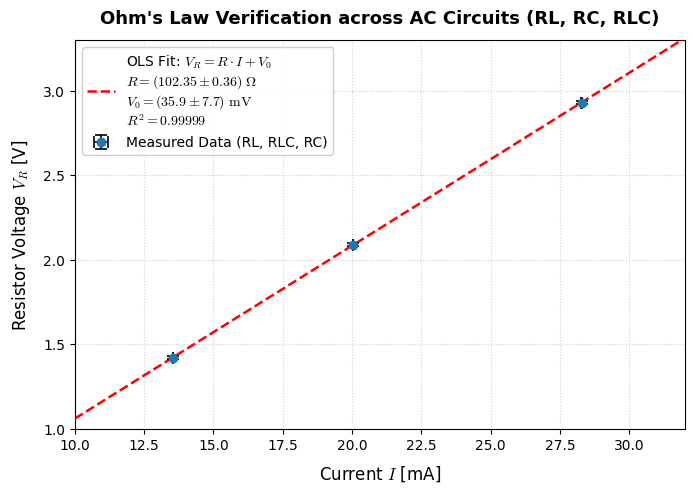
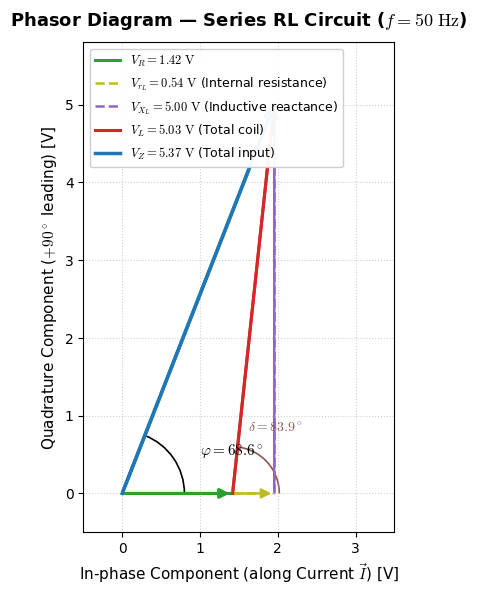
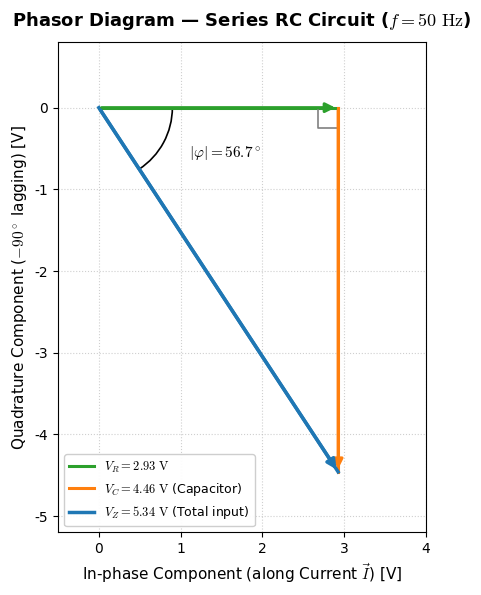
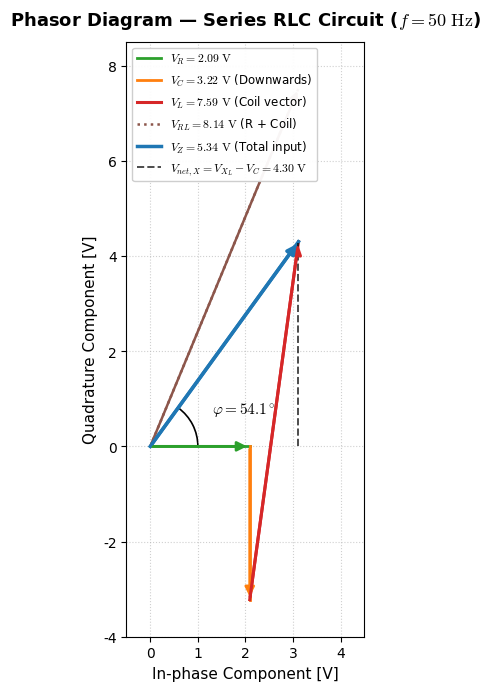
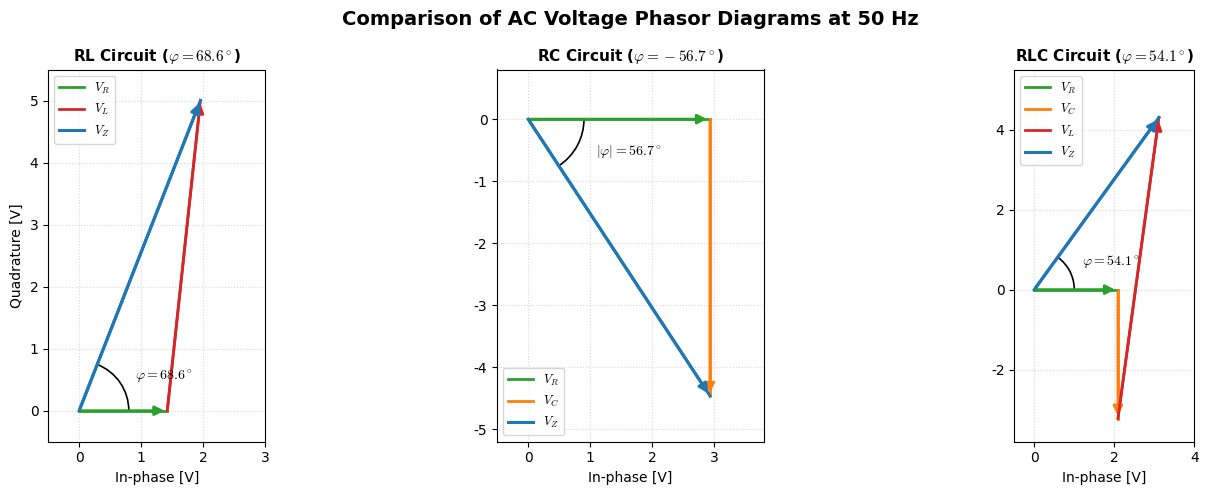
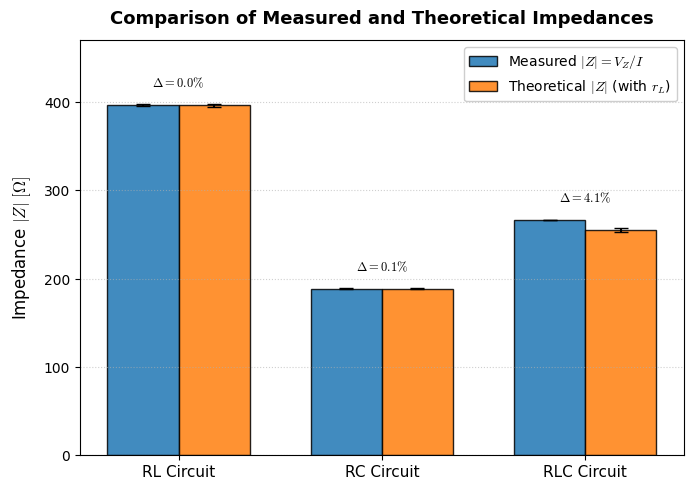
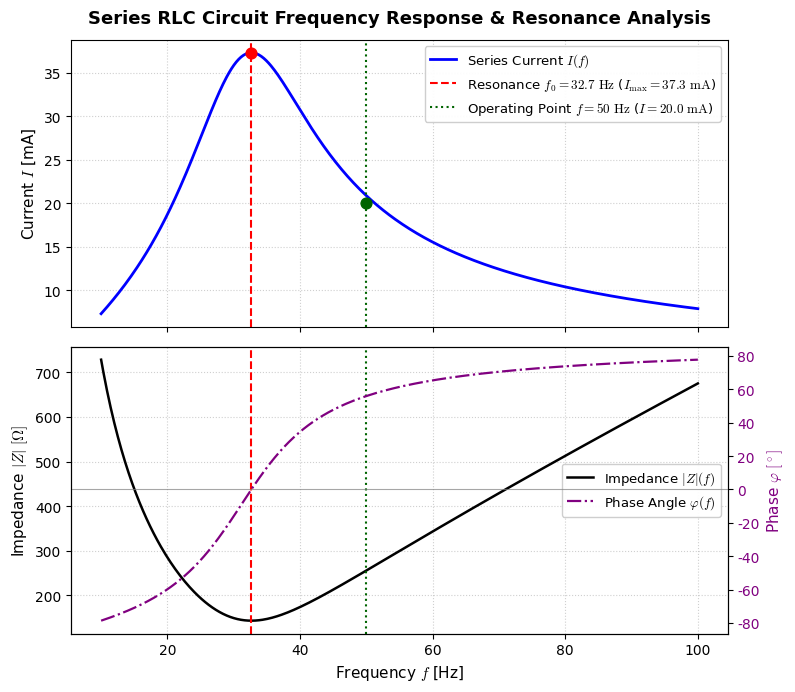

The matplotlib source for these figures, in order:
"""
Experiment 6: Alternating Current (AC) Circuits — RL, RC, and RLC Analysis
Lab-Phy-II, Department of Physics, Sharif University of Technology

Analyses:
  - Part 1: Series RL Circuit at 50 Hz (Phasor decomposition, internal resistance r_L, inductance L, impedance Z, phase phi)
  - Part 2: Series RC Circuit at 50 Hz (Orthogonality check, capacitive reactance X_C, capacitance C, impedance Z, phase phi)
  - Part 3: Series RLC Circuit at 50 Hz (Full phasor loop, re-evaluation of r_L and L, comparison of measured vs theoretical Z)
  - Resistor Linearity: OLS regression of V_R vs I across all circuits to verify Ohm's law and determine R
  - Error propagation: Analytical partial-derivative quadrature for all derived physical quantities
  - Publication-quality vector PDF plots saved to plots/
"""

import matplotlib
matplotlib.use('Agg')
import matplotlib.pyplot as plt
from matplotlib.patches import Arc
import numpy as np
from pathlib import Path

# Create plots directory
Path('plots').mkdir(exist_ok=True)

# -----------------------------------------------------------------------------
# 1. Raw Experimental Data & Measurement Uncertainties
# -----------------------------------------------------------------------------
# Operating AC frequency (Sharif University lab mains supply)
f = 50.0  # Hz
df = 0.1  # Hz uncertainty
omega = 2.0 * np.pi * f  # rad/s
domega = 2.0 * np.pi * df

# Digital Multimeter (DMM) instrument uncertainties (AC mode)
dV = 0.01      # Volts (0.01 V resolution)
dI = 0.01e-3   # Amperes (0.01 mA resolution)

# Circuit 1: Series RL
VR_1 = 1.42    # V
VL_1 = 5.03    # V
VZ_1 = 5.37    # V
I_1  = 13.54e-3 # A (13.54 mA)

# Circuit 2: Series RC
VR_2 = 2.93    # V
VC_2 = 4.46    # V
VZ_2 = 5.34    # V
I_2  = 28.29e-3 # A (28.29 mA)

# Circuit 3: Series RLC
VR_3  = 2.09    # V
VL_3  = 7.59    # V
VC_3  = 3.22    # V
VRL_3 = 8.14    # V
VZ_3  = 5.34    # V
I_3   = 20.04e-3 # A (20.04 mA)


# -----------------------------------------------------------------------------
# 2. OLS Linear Regression Helper (Lab-Phys-IV standard)
# -----------------------------------------------------------------------------
def ols_fit(x, y):
    """
    Ordinary Least Squares (OLS) linear fit: y = m*x + c
    Returns:
      m: slope
      se_m: standard error of slope
      c: intercept
      se_c: standard error of intercept
      r2: coefficient of determination R^2
    """
    N = len(x)
    m, c = np.polyfit(x, y, 1)
    y_pred = m * x + c
    residuals = y - y_pred
    ss_res = np.sum(residuals**2)
    s_yx = np.sqrt(ss_res / (N - 2)) if N > 2 else 0.0
    ss_x = np.sum((x - np.mean(x))**2)
    se_m = s_yx / np.sqrt(ss_x) if ss_x > 0 else 0.0
    se_c = s_yx * np.sqrt(1.0 / N + (np.mean(x)**2) / ss_x) if ss_x > 0 else 0.0
    ss_tot = np.sum((y - np.mean(y))**2)
    r2 = 1.0 - (ss_res / ss_tot) if ss_tot > 0 else 1.0
    return m, se_m, c, se_c, r2


def draw_vector(ax, x0, y0, dx, dy, color, label=None, linestyle='-', lw=1.8, mutation_scale=14):
    """Draws a crisp phasor vector with clean arrowhead and legend handle."""
    line, = ax.plot([x0, x0 + dx], [y0, y0 + dy], color=color, linestyle=linestyle, lw=lw, label=label)
    ax.annotate('', xy=(x0 + dx, y0 + dy), xytext=(x0, y0),
                arrowprops=dict(arrowstyle='-|>', color=color, lw=lw, mutation_scale=mutation_scale))
    return line


# -----------------------------------------------------------------------------
# 3. Resistor Linearity (Cross-Circuit OLS Regression)
# -----------------------------------------------------------------------------
# The same nominal resistor R was used in all three circuits
I_arr_mA = np.array([13.54, 20.04, 28.29])
I_arr_A  = I_arr_mA * 1e-3
VR_arr   = np.array([1.42, 2.09, 2.93])

slope_R, se_slope_R, intcpt_R, se_intcpt_R, r2_R = ols_fit(I_arr_A, VR_arr)


# -----------------------------------------------------------------------------
# 4. Detailed Circuit Calculations & Error Propagation
# -----------------------------------------------------------------------------

# --- PART 1: RL Circuit ---
# 1.1 Resistance of R
R_1 = VR_1 / I_1
dR_1 = R_1 * np.sqrt((dV / VR_1)**2 + (dI / I_1)**2)

# 1.2 Angle delta between V_R and V_L: V_Z^2 = V_R^2 + V_L^2 + 2*V_R*V_L*cos(delta)
# cos(delta) = (V_Z^2 - V_R^2 - V_L^2) / (2 * V_R * V_L)
cos_d1 = (VZ_1**2 - VR_1**2 - VL_1**2) / (2.0 * VR_1 * VL_1)
d1 = np.arccos(cos_d1)
# Error propagation on cos_d1:
dcos_d1_dVZ = VZ_1 / (VR_1 * VL_1)
dcos_d1_dVR = -(VZ_1**2 + VR_1**2 - VL_1**2) / (2.0 * VR_1**2 * VL_1)
dcos_d1_dVL = -(VZ_1**2 + VL_1**2 - VR_1**2) / (2.0 * VR_1 * VL_1**2)
dcos_d1 = np.sqrt((dcos_d1_dVZ * dV)**2 + (dcos_d1_dVR * dV)**2 + (dcos_d1_dVL * dV)**2)
dd1 = dcos_d1 / np.sin(d1)  # radians

# 1.3 In-phase and quadrature components of V_L
VrL_1 = VL_1 * cos_d1
# VrL = (VZ^2 - VR^2 - VL^2) / (2 * VR)
dVrL_dVZ = VZ_1 / VR_1
dVrL_dVR = -(VZ_1**2 + VR_1**2 - VL_1**2) / (2.0 * VR_1**2)
dVrL_dVL = -VL_1 / VR_1
dVrL_1 = np.sqrt((dVrL_dVZ * dV)**2 + (dVrL_dVR * dV)**2 + (dVrL_dVL * dV)**2)

VXL_1 = VL_1 * np.sin(d1)
dVXL_1 = np.sqrt((VL_1 * dV / VXL_1)**2 + (VrL_1 * dVrL_1 / VXL_1)**2)

# 1.4 Inductor internal resistance r_L and inductive reactance X_L
rL_1 = VrL_1 / I_1
drL_1 = rL_1 * np.sqrt((dVrL_1 / VrL_1)**2 + (dI / I_1)**2)

XL_1 = VXL_1 / I_1
dXL_1 = XL_1 * np.sqrt((dVXL_1 / VXL_1)**2 + (dI / I_1)**2)

# 1.5 Inductance L
L_1 = XL_1 / omega
dL_1 = L_1 * np.sqrt((dXL_1 / XL_1)**2 + (df / f)**2)

# 1.6 Total resistance and impedances
Rtot_1 = R_1 + rL_1
dRtot_1 = np.sqrt(dR_1**2 + drL_1**2)

Z_1_meas = VZ_1 / I_1
dZ_1_meas = Z_1_meas * np.sqrt((dV / VZ_1)**2 + (dI / I_1)**2)

Z_1_th = np.sqrt(Rtot_1**2 + XL_1**2)
dZ_1_th = np.sqrt((Rtot_1 * dRtot_1 / Z_1_th)**2 + (XL_1 * dXL_1 / Z_1_th)**2)

# 1.7 Phase angle phi
phi_1_rad = np.arctan2(XL_1, Rtot_1)
phi_1_deg = np.degrees(phi_1_rad)
dphi_1_rad = np.sqrt((Rtot_1 * dXL_1)**2 + (XL_1 * dRtot_1)**2) / (Z_1_th**2)
dphi_1_deg = np.degrees(dphi_1_rad)


# --- PART 2: RC Circuit ---
# 2.1 Resistance of R
R_2 = VR_2 / I_2
dR_2 = R_2 * np.sqrt((dV / VR_2)**2 + (dI / I_2)**2)

# 2.2 Capacitive reactance X_C and Capacitance C
XC_2 = VC_2 / I_2
dXC_2 = XC_2 * np.sqrt((dV / VC_2)**2 + (dI / I_2)**2)

C_2 = 1.0 / (omega * XC_2)
dC_2 = C_2 * np.sqrt((dXC_2 / XC_2)**2 + (df / f)**2)

# 2.3 Orthogonality check between VR and VC: cos(delta_RC)
cos_d2 = (VZ_2**2 - VR_2**2 - VC_2**2) / (2.0 * VR_2 * VC_2)
d2 = np.arccos(cos_d2)
dcos_d2_dVZ = VZ_2 / (VR_2 * VC_2)
dcos_d2_dVR = -(VZ_2**2 + VR_2**2 - VC_2**2) / (2.0 * VR_2**2 * VC_2)
dcos_d2_dVC = -(VZ_2**2 + VC_2**2 - VR_2**2) / (2.0 * VR_2 * VC_2**2)
dcos_d2 = np.sqrt((dcos_d2_dVZ * dV)**2 + (dcos_d2_dVR * dV)**2 + (dcos_d2_dVC * dV)**2)
dd2 = dcos_d2 / np.sin(d2)

# 2.4 Measured and theoretical impedance
Z_2_meas = VZ_2 / I_2
dZ_2_meas = Z_2_meas * np.sqrt((dV / VZ_2)**2 + (dI / I_2)**2)

Z_2_th = np.sqrt(R_2**2 + XC_2**2)
dZ_2_th = np.sqrt((R_2 * dR_2 / Z_2_th)**2 + (XC_2 * dXC_2 / Z_2_th)**2)

# 2.5 Phase angle (voltage lags current, phi < 0)
phi_2_rad = -np.arctan2(XC_2, R_2)
phi_2_deg = np.degrees(phi_2_rad)
dphi_2_rad = np.sqrt((R_2 * dXC_2)**2 + (XC_2 * dR_2)**2) / (Z_2_th**2)
dphi_2_deg = np.degrees(dphi_2_rad)


# --- PART 3: RLC Circuit ---
# 3.1 Resistance of R
R_3 = VR_3 / I_3
dR_3 = R_3 * np.sqrt((dV / VR_3)**2 + (dI / I_3)**2)

# 3.2 Inductor internal angle from V_RL
cos_d3 = (VRL_3**2 - VR_3**2 - VL_3**2) / (2.0 * VR_3 * VL_3)
d3 = np.arccos(cos_d3)
dcos_d3_dVRL = VRL_3 / (VR_3 * VL_3)
dcos_d3_dVR  = -(VRL_3**2 + VR_3**2 - VL_3**2) / (2.0 * VR_3**2 * VL_3)
dcos_d3_dVL  = -(VRL_3**2 + VL_3**2 - VR_3**2) / (2.0 * VR_3 * VL_3**2)
dcos_d3 = np.sqrt((dcos_d3_dVRL * dV)**2 + (dcos_d3_dVR * dV)**2 + (dcos_d3_dVL * dV)**2)
dd3 = dcos_d3 / np.sin(d3)

# 3.3 Inductor components in RLC
VrL_3 = VL_3 * cos_d3
dVrL_3_dVRL = VRL_3 / VR_3
dVrL_3_dVR  = -(VRL_3**2 + VR_3**2 - VL_3**2) / (2.0 * VR_3**2)
dVrL_3_dVL  = -VL_3 / VR_3
dVrL_3 = np.sqrt((dVrL_3_dVRL * dV)**2 + (dVrL_3_dVR * dV)**2 + (dVrL_3_dVL * dV)**2)

VXL_3 = VL_3 * np.sin(d3)
dVXL_3 = np.sqrt((VL_3 * dV / VXL_3)**2 + (VrL_3 * dVrL_3 / VXL_3)**2)

rL_3 = VrL_3 / I_3
drL_3 = rL_3 * np.sqrt((dVrL_3 / VrL_3)**2 + (dI / I_3)**2)

XL_3 = VXL_3 / I_3
dXL_3 = XL_3 * np.sqrt((dVXL_3 / VXL_3)**2 + (dI / I_3)**2)

L_3 = XL_3 / omega
dL_3 = L_3 * np.sqrt((dXL_3 / XL_3)**2 + (df / f)**2)

# 3.4 Capacitor in RLC
XC_3 = VC_3 / I_3
dXC_3 = XC_3 * np.sqrt((dV / VC_3)**2 + (dI / I_3)**2)

C_3 = 1.0 / (omega * XC_3)
dC_3 = C_3 * np.sqrt((dXC_3 / XC_3)**2 + (df / f)**2)

# 3.5 Total resistance, net reactance, impedance
Rtot_3 = R_3 + rL_3
dRtot_3 = np.sqrt(dR_3**2 + drL_3**2)

Xnet_3 = XL_3 - XC_3
dXnet_3 = np.sqrt(dXL_3**2 + dXC_3**2)

Z_3_meas = VZ_3 / I_3
dZ_3_meas = Z_3_meas * np.sqrt((dV / VZ_3)**2 + (dI / I_3)**2)

Z_3_th = np.sqrt(Rtot_3**2 + Xnet_3**2)
dZ_3_th = np.sqrt((Rtot_3 * dRtot_3 / Z_3_th)**2 + (Xnet_3 * dXnet_3 / Z_3_th)**2)

# Cross-prediction of Z_RLC using parameters from RL (rL, L) and RC (C)
Rtot_cross = R_2 + rL_1
dRtot_cross = np.sqrt(dR_2**2 + drL_1**2)
Xnet_cross = XL_1 - XC_2
dXnet_cross = np.sqrt(dXL_1**2 + dXC_2**2)
Z_3_cross = np.sqrt(Rtot_cross**2 + Xnet_cross**2)
dZ_3_cross = np.sqrt((Rtot_cross * dRtot_cross / Z_3_cross)**2 + (Xnet_cross * dXnet_cross / Z_3_cross)**2)

# 3.6 Phase angle
phi_3_rad = np.arctan2(Xnet_3, Rtot_3)
phi_3_deg = np.degrees(phi_3_rad)
dphi_3_rad = np.sqrt((Rtot_3 * dXnet_3)**2 + (Xnet_3 * dRtot_3)**2) / (Z_3_th**2)
dphi_3_deg = np.degrees(dphi_3_rad)

# 3.7 Resonance frequency
f0_1 = 1.0 / (2.0 * np.pi * np.sqrt(L_1 * C_2))
df0_1 = f0_1 * 0.5 * np.sqrt((dL_1 / L_1)**2 + (dC_2 / C_2)**2)

f0_3 = 1.0 / (2.0 * np.pi * np.sqrt(L_3 * C_3))
df0_3 = f0_3 * 0.5 * np.sqrt((dL_3 / L_3)**2 + (dC_3 / C_3)**2)


# -----------------------------------------------------------------------------
# 5. Formatted Console Output
# -----------------------------------------------------------------------------
def print_header(title):
    print("=" * 72)
    print(f" {title}")
    print("=" * 72)

print_header("EXPERIMENT 6: AC CIRCUITS (RL, RC, RLC) ANALYSIS REPORT")
print(f"Supply frequency: f = {f:.1f} +/- {df:.1f} Hz (omega = {omega:.2f} rad/s)")
print()

print_header("1. RESISTOR LINEARITY FIT (Ohm's Law: V_R = R * I + offset)")
print(f"  Slope (Resistor R) : {slope_R:.3f} +/- {se_slope_R:.3f} Ohm")
print(f"  Intercept (Offset) : {intcpt_R*1e3:.3f} +/- {se_intcpt_R*1e3:.3f} mV")
print(f"  Coefficient R^2    : {r2_R:.6f}")
print()

print_header("2. SERIES RL CIRCUIT")
print(f"  Resistor R             : {R_1:.2f} +/- {dR_1:.2f} Ohm")
print(f"  Coil angle delta       : {np.degrees(d1):.2f} +/- {np.degrees(dd1):.2f} deg  (cos(delta) = {cos_d1:.4f} +/- {dcos_d1:.4f})")
print(f"  Coil resistive drop VrL: {VrL_1:.3f} +/- {dVrL_1:.3f} V")
print(f"  Coil reactive drop VXL : {VXL_1:.3f} +/- {dVXL_1:.3f} V")
print(f"  Coil int. resistance rL: {rL_1:.2f} +/- {drL_1:.2f} Ohm")
print(f"  Inductive reactance XL : {XL_1:.2f} +/- {dXL_1:.2f} Ohm")
print(f"  Inductance L           : {L_1:.4f} +/- {dL_1:.4f} H")
print(f"  Total resistance R_tot : {Rtot_1:.2f} +/- {dRtot_1:.2f} Ohm")
print(f"  Measured impedance |Z| : {Z_1_meas:.2f} +/- {dZ_1_meas:.2f} Ohm")
print(f"  Calculated imped. |Z|  : {Z_1_th:.2f} +/- {dZ_1_th:.2f} Ohm")
print(f"  Phase angle phi (I->V) : {phi_1_deg:.2f} +/- {dphi_1_deg:.2f} deg (inductive, V leads I)")
print()

print_header("3. SERIES RC CIRCUIT")
print(f"  Resistor R             : {R_2:.2f} +/- {dR_2:.2f} Ohm")
print(f"  Capacitive reactance XC: {XC_2:.2f} +/- {dXC_2:.2f} Ohm")
print(f"  Capacitance C          : {C_2*1e6:.2f} +/- {dC_2*1e6:.2f} uF")
print(f"  Orthogonality delta_RC : {np.degrees(d2):.2f} +/- {np.degrees(dd2):.2f} deg  (cos(delta) = {cos_d2:.5f})")
print(f"  Measured impedance |Z| : {Z_2_meas:.2f} +/- {dZ_2_meas:.2f} Ohm")
print(f"  Calculated imped. |Z|  : {Z_2_th:.2f} +/- {dZ_2_th:.2f} Ohm")
print(f"  Phase angle phi (I->V) : {phi_2_deg:.2f} +/- {dphi_2_deg:.2f} deg (capacitive, I leads V)")
print()

print_header("4. SERIES RLC CIRCUIT")
print(f"  Resistor R             : {R_3:.2f} +/- {dR_3:.2f} Ohm")
print(f"  Coil angle delta (RLC) : {np.degrees(d3):.2f} +/- {np.degrees(dd3):.2f} deg  (cos(delta) = {cos_d3:.4f})")
print(f"  Coil int. resistance rL: {rL_3:.2f} +/- {drL_3:.2f} Ohm")
print(f"  Inductive reactance XL : {XL_3:.2f} +/- {dXL_3:.2f} Ohm")
print(f"  Inductance L           : {L_3:.4f} +/- {dL_3:.4f} H")
print(f"  Capacitive reactance XC: {XC_3:.2f} +/- {dXC_3:.2f} Ohm")
print(f"  Capacitance C          : {C_3*1e6:.2f} +/- {dC_3*1e6:.2f} uF")
print(f"  Total resistance R_tot : {Rtot_3:.2f} +/- {dRtot_3:.2f} Ohm")
print(f"  Net reactance (XL - XC): {Xnet_3:.2f} +/- {dXnet_3:.2f} Ohm")
print(f"  Measured impedance |Z| : {Z_3_meas:.2f} +/- {dZ_3_meas:.2f} Ohm")
print(f"  Internal theoretical Z : {Z_3_th:.2f} +/- {dZ_3_th:.2f} Ohm")
print(f"  Cross-predicted Z      : {Z_3_cross:.2f} +/- {dZ_3_cross:.2f} Ohm  (diff: {abs(Z_3_meas - Z_3_cross)/Z_3_meas*100:.2f}%)")
print(f"  Phase angle phi (I->V) : {phi_3_deg:.2f} +/- {dphi_3_deg:.2f} deg (inductive, XL > XC)")
print(f"  Resonance frequency f0 : {f0_1:.2f} +/- {df0_1:.2f} Hz  (f = 50 Hz > f0 => inductive behavior)")
print()


# -----------------------------------------------------------------------------
# 6. Plot Generation
# -----------------------------------------------------------------------------
plt.rcParams['font.family'] = 'DejaVu Sans'
plt.rcParams['mathtext.fontset'] = 'cm'

# -----------------------------------------------------------------------------
# Plot 1: Resistor Linearity OLS Fit
# -----------------------------------------------------------------------------
fig1, ax1 = plt.subplots(figsize=(7, 5), dpi=300)
ax1.errorbar(I_arr_mA, VR_arr, xerr=dI*1e3, yerr=dV, fmt='o', color='#1f77b4',
             ecolor='black', elinewidth=1.2, capsize=4, capthick=1.2,
             label='Measured Data (RL, RLC, RC)', zorder=5)

I_line_mA = np.linspace(10, 32, 100)
I_line_A  = I_line_mA * 1e-3
VR_line   = slope_R * I_line_A + intcpt_R
ax1.plot(I_line_mA, VR_line, 'r--', lw=1.8,
         label=f'OLS Fit: $V_R = R \\cdot I + V_0$\n'
               f'$R = ({slope_R:.2f} \\pm {se_slope_R:.2f})\\ \\Omega$\n'
               f'$V_0 = ({intcpt_R*1e3:.1f} \\pm {se_intcpt_R*1e3:.1f})\\ \\mathrm{{mV}}$\n'
               f'$R^2 = {r2_R:.5f}$', zorder=4)

ax1.set_xlabel('Current $I$ [mA]', fontsize=12, labelpad=8)
ax1.set_ylabel('Resistor Voltage $V_R$ [V]', fontsize=12, labelpad=8)
ax1.set_title("Ohm's Law Verification across AC Circuits (RL, RC, RLC)", fontsize=13, pad=12, fontweight='bold')
ax1.grid(True, linestyle=':', alpha=0.6)
ax1.legend(loc='upper left', fontsize=10, frameon=True, framealpha=0.95)
ax1.set_xlim(10, 32)
ax1.set_ylim(1.0, 3.3)
fig1.tight_layout()
fig1.savefig('plots/VR_vs_I_resistor.pdf')
plt.close(fig1)
print("Saved: plots/VR_vs_I_resistor.pdf")


# -----------------------------------------------------------------------------
# Plot 2: Detailed Phasor Diagram — RL Circuit
# -----------------------------------------------------------------------------
fig2, ax2 = plt.subplots(figsize=(7, 6), dpi=300)
x_VR, y_VR = VR_1, 0.0
x_VrL, y_VrL = VR_1 + VrL_1, 0.0
x_top, y_top = VR_1 + VrL_1, VXL_1

draw_vector(ax2, 0, 0, x_VR, 0, '#2ca02c', label=f'$V_R = {VR_1:.2f}\\ \\mathrm{{V}}$', lw=2.2)
draw_vector(ax2, x_VR, y_VR, VrL_1, 0, '#bcbd22', linestyle='--',
            label=f'$V_{{r_L}} = {VrL_1:.2f}\\ \\mathrm{{V}}$ (Internal resistance)', lw=1.8)
draw_vector(ax2, x_VrL, y_VrL, 0, VXL_1, '#9467bd', linestyle='--',
            label=f'$V_{{X_L}} = {VXL_1:.2f}\\ \\mathrm{{V}}$ (Inductive reactance)', lw=1.8)
draw_vector(ax2, x_VR, y_VR, VrL_1, VXL_1, '#d62728',
            label=f'$V_L = {VL_1:.2f}\\ \\mathrm{{V}}$ (Total coil)', lw=2.2)
draw_vector(ax2, 0, 0, x_top, y_top, '#1f77b4',
            label=f'$V_Z = {VZ_1:.2f}\\ \\mathrm{{V}}$ (Total input)', lw=2.5)

arc_phi = Arc((0, 0), 1.6, 1.6, angle=0, theta1=0, theta2=phi_1_deg, color='black', lw=1.2)
ax2.add_patch(arc_phi)
ax2.text(1.0, 0.5, f'$\\varphi = {phi_1_deg:.1f}^\\circ$', fontsize=11, fontweight='bold')

arc_delta = Arc((VR_1, 0), 1.2, 1.2, angle=0, theta1=0, theta2=np.degrees(d1), color='#8c564b', lw=1.2)
ax2.add_patch(arc_delta)
ax2.text(VR_1 + 0.2, 0.8, f'$\\delta = {np.degrees(d1):.1f}^\\circ$', fontsize=10, color='#8c564b')

ax2.set_xlim(-0.5, 3.5)
ax2.set_ylim(-0.5, 5.8)
ax2.set_xlabel('In-phase Component (along Current $\\vec{I}$) [V]', fontsize=11)
ax2.set_ylabel('Quadrature Component ($+90^\\circ$ leading) [V]', fontsize=11)
ax2.set_title('Phasor Diagram — Series RL Circuit ($f = 50\\ \\mathrm{Hz}$)', fontsize=13, pad=12, fontweight='bold')
ax2.grid(True, linestyle=':', alpha=0.6)
ax2.legend(loc='upper left', fontsize=9, framealpha=0.95)
ax2.set_aspect('equal')
fig2.tight_layout()
fig2.savefig('plots/phasor_RL.pdf')
plt.close(fig2)
print("Saved: plots/phasor_RL.pdf")


# -----------------------------------------------------------------------------
# Plot 3: Detailed Phasor Diagram — RC Circuit
# -----------------------------------------------------------------------------
fig3, ax3 = plt.subplots(figsize=(7, 6), dpi=300)
draw_vector(ax3, 0, 0, VR_2, 0, '#2ca02c', label=f'$V_R = {VR_2:.2f}\\ \\mathrm{{V}}$', lw=2.2)
draw_vector(ax3, VR_2, 0, 0, -VC_2, '#ff7f0e', label=f'$V_C = {VC_2:.2f}\\ \\mathrm{{V}}$ (Capacitor)', lw=2.2)
draw_vector(ax3, 0, 0, VR_2, -VC_2, '#1f77b4', label=f'$V_Z = {VZ_2:.2f}\\ \\mathrm{{V}}$ (Total input)', lw=2.5)

arc_phi2 = Arc((0, 0), 1.8, 1.8, angle=0, theta1=phi_2_deg, theta2=0, color='black', lw=1.2)
ax3.add_patch(arc_phi2)
ax3.text(1.1, -0.6, f'$|\\varphi| = {abs(phi_2_deg):.1f}^\\circ$', fontsize=11, fontweight='bold')

rect_size = 0.25
ax3.plot([VR_2 - rect_size, VR_2 - rect_size, VR_2],
         [0, -rect_size, -rect_size], color='gray', lw=1.2)

ax3.set_xlim(-0.5, 4.0)
ax3.set_ylim(-5.2, 0.8)
ax3.set_xlabel('In-phase Component (along Current $\\vec{I}$) [V]', fontsize=11)
ax3.set_ylabel('Quadrature Component ($-90^\\circ$ lagging) [V]', fontsize=11)
ax3.set_title('Phasor Diagram — Series RC Circuit ($f = 50\\ \\mathrm{Hz}$)', fontsize=13, pad=12, fontweight='bold')
ax3.grid(True, linestyle=':', alpha=0.6)
ax3.legend(loc='lower left', fontsize=9, framealpha=0.95)
ax3.set_aspect('equal')
fig3.tight_layout()
fig3.savefig('plots/phasor_RC.pdf')
plt.close(fig3)
print("Saved: plots/phasor_RC.pdf")


# -----------------------------------------------------------------------------
# Plot 4: Detailed Phasor Diagram — RLC Circuit
# -----------------------------------------------------------------------------
fig4, ax4 = plt.subplots(figsize=(8, 7), dpi=300)
x_VR3 = VR_3
x_Rtot3 = VR_3 + VrL_3
y_net3 = VXL_3 - VC_3

draw_vector(ax4, 0, 0, x_VR3, 0, '#2ca02c', label=f'$V_R = {VR_3:.2f}\\ \\mathrm{{V}}$', lw=2.0)
draw_vector(ax4, x_VR3, 0, 0, -VC_3, '#ff7f0e', label=f'$V_C = {VC_3:.2f}\\ \\mathrm{{V}}$ (Downwards)', lw=2.0)
draw_vector(ax4, x_VR3, -VC_3, VrL_3, VXL_3, '#d62728', label=f'$V_L = {VL_3:.2f}\\ \\mathrm{{V}}$ (Coil vector)', lw=2.2)
draw_vector(ax4, 0, 0, x_Rtot3, VXL_3, '#8c564b', linestyle=':', label=f'$V_{{RL}} = {VRL_3:.2f}\\ \\mathrm{{V}}$ (R + Coil)', lw=1.8)
draw_vector(ax4, 0, 0, x_Rtot3, y_net3, '#1f77b4', label=f'$V_Z = {VZ_3:.2f}\\ \\mathrm{{V}}$ (Total input)', lw=2.5)

# Net reactive line
ax4.plot([x_Rtot3, x_Rtot3], [0, y_net3], 'k--', lw=1.4, alpha=0.7,
         label=f'$V_{{net,X}} = V_{{X_L}} - V_C = {y_net3:.2f}\\ \\mathrm{{V}}$')

arc_phi3 = Arc((0, 0), 2.0, 2.0, angle=0, theta1=0, theta2=phi_3_deg, color='black', lw=1.2)
ax4.add_patch(arc_phi3)
ax4.text(1.3, 0.7, f'$\\varphi = {phi_3_deg:.1f}^\\circ$', fontsize=11, fontweight='bold')

ax4.set_xlim(-0.5, 4.5)
ax4.set_ylim(-4.0, 8.5)
ax4.set_xlabel('In-phase Component [V]', fontsize=11)
ax4.set_ylabel('Quadrature Component [V]', fontsize=11)
ax4.set_title('Phasor Diagram — Series RLC Circuit ($f = 50\\ \\mathrm{Hz}$)', fontsize=13, pad=12, fontweight='bold')
ax4.grid(True, linestyle=':', alpha=0.6)
ax4.legend(loc='upper left', fontsize=8.5, framealpha=0.95)
ax4.set_aspect('equal')
fig4.tight_layout()
fig4.savefig('plots/phasor_RLC.pdf')
plt.close(fig4)
print("Saved: plots/phasor_RLC.pdf")


# -----------------------------------------------------------------------------
# Plot 5: 3-Panel Comprehensive Phasor Comparison
# -----------------------------------------------------------------------------
fig5, (p_rl, p_rc, p_rlc) = plt.subplots(1, 3, figsize=(15, 5), dpi=300)

# Panel 1: RL
draw_vector(p_rl, 0, 0, VR_1, 0, '#2ca02c', label='$V_R$', lw=2.0)
draw_vector(p_rl, VR_1, 0, VrL_1, VXL_1, '#d62728', label='$V_L$', lw=2.0)
draw_vector(p_rl, 0, 0, VR_1 + VrL_1, VXL_1, '#1f77b4', label='$V_Z$', lw=2.2)
p_rl.add_patch(Arc((0, 0), 1.6, 1.6, angle=0, theta1=0, theta2=phi_1_deg, color='black', lw=1.2))
p_rl.text(0.9, 0.5, f'$\\varphi={phi_1_deg:.1f}^\\circ$', fontsize=10)
p_rl.set_xlim(-0.5, 3.0)
p_rl.set_ylim(-0.5, 5.5)
p_rl.set_title(f'RL Circuit ($\\varphi = {phi_1_deg:.1f}^\\circ$)', fontsize=11, fontweight='bold')
p_rl.set_xlabel('In-phase [V]', fontsize=10)
p_rl.set_ylabel('Quadrature [V]', fontsize=10)
p_rl.grid(True, linestyle=':', alpha=0.5)
p_rl.legend(loc='upper left', fontsize=9)
p_rl.set_aspect('equal')

# Panel 2: RC
draw_vector(p_rc, 0, 0, VR_2, 0, '#2ca02c', label='$V_R$', lw=2.0)
draw_vector(p_rc, VR_2, 0, 0, -VC_2, '#ff7f0e', label='$V_C$', lw=2.0)
draw_vector(p_rc, 0, 0, VR_2, -VC_2, '#1f77b4', label='$V_Z$', lw=2.2)
p_rc.add_patch(Arc((0, 0), 1.8, 1.8, angle=0, theta1=phi_2_deg, theta2=0, color='black', lw=1.2))
p_rc.text(1.1, -0.6, f'$|\\varphi|={abs(phi_2_deg):.1f}^\\circ$', fontsize=10)
p_rc.set_xlim(-0.5, 3.8)
p_rc.set_ylim(-5.2, 0.8)
p_rc.set_title(f'RC Circuit ($\\varphi = {phi_2_deg:.1f}^\\circ$)', fontsize=11, fontweight='bold')
p_rc.set_xlabel('In-phase [V]', fontsize=10)
p_rc.grid(True, linestyle=':', alpha=0.5)
p_rc.legend(loc='lower left', fontsize=9)
p_rc.set_aspect('equal')

# Panel 3: RLC
draw_vector(p_rlc, 0, 0, VR_3, 0, '#2ca02c', label='$V_R$', lw=2.0)
draw_vector(p_rlc, VR_3, 0, 0, -VC_3, '#ff7f0e', label='$V_C$', lw=2.0)
draw_vector(p_rlc, VR_3, -VC_3, VrL_3, VXL_3, '#d62728', label='$V_L$', lw=2.0)
draw_vector(p_rlc, 0, 0, VR_3 + VrL_3, VXL_3 - VC_3, '#1f77b4', label='$V_Z$', lw=2.2)
p_rlc.add_patch(Arc((0, 0), 2.0, 2.0, angle=0, theta1=0, theta2=phi_3_deg, color='black', lw=1.2))
p_rlc.text(1.2, 0.6, f'$\\varphi={phi_3_deg:.1f}^\\circ$', fontsize=10)
p_rlc.set_xlim(-0.5, 4.0)
p_rlc.set_ylim(-3.8, 5.5)
p_rlc.set_title(f'RLC Circuit ($\\varphi = {phi_3_deg:.1f}^\\circ$)', fontsize=11, fontweight='bold')
p_rlc.set_xlabel('In-phase [V]', fontsize=10)
p_rlc.grid(True, linestyle=':', alpha=0.5)
p_rlc.legend(loc='upper left', fontsize=9)
p_rlc.set_aspect('equal')

fig5.suptitle('Comparison of AC Voltage Phasor Diagrams at 50 Hz', fontsize=14, fontweight='bold', y=0.98)
fig5.tight_layout()
fig5.savefig('plots/phasor_summary.pdf')
plt.close(fig5)
print("Saved: plots/phasor_summary.pdf")


# -----------------------------------------------------------------------------
# Plot 6: Impedance Comparison (Measured vs Theoretical)
# -----------------------------------------------------------------------------
fig6, ax6 = plt.subplots(figsize=(7, 5), dpi=300)
categories = ['RL Circuit', 'RC Circuit', 'RLC Circuit']
Z_meas_vals = [Z_1_meas, Z_2_meas, Z_3_meas]
dZ_meas_vals = [dZ_1_meas, dZ_2_meas, dZ_3_meas]
Z_th_vals = [Z_1_th, Z_2_th, Z_3_cross]
dZ_th_vals = [dZ_1_th, dZ_2_th, dZ_3_cross]

x_pos = np.arange(len(categories))
bar_width = 0.35

ax6.bar(x_pos - bar_width/2, Z_meas_vals, bar_width, yerr=dZ_meas_vals,
        capsize=5, color='#1f77b4', edgecolor='black', alpha=0.85, label='Measured $|Z| = V_Z / I$')
ax6.bar(x_pos + bar_width/2, Z_th_vals, bar_width, yerr=dZ_th_vals,
        capsize=5, color='#ff7f0e', edgecolor='black', alpha=0.85, label='Theoretical $|Z|$ (with $r_L$)')

for i in range(len(categories)):
    diff_pct = abs(Z_meas_vals[i] - Z_th_vals[i]) / Z_meas_vals[i] * 100
    ax6.text(x_pos[i], max(Z_meas_vals[i], Z_th_vals[i]) + 20,
             f'$\\Delta = {diff_pct:.1f}\\%$', ha='center', fontsize=9, fontweight='bold')

ax6.set_ylabel('Impedance $|Z|\\ [\\Omega]$', fontsize=12, labelpad=8)
ax6.set_title('Comparison of Measured and Theoretical Impedances', fontsize=13, pad=12, fontweight='bold')
ax6.set_xticks(x_pos)
ax6.set_xticklabels(categories, fontsize=11)
ax6.set_ylim(0, 470)
ax6.grid(True, axis='y', linestyle=':', alpha=0.6)
ax6.legend(loc='upper right', fontsize=10, framealpha=0.95)
fig6.tight_layout()
fig6.savefig('plots/impedance_comparison.pdf')
plt.close(fig6)
print("Saved: plots/impedance_comparison.pdf")


# -----------------------------------------------------------------------------
# Plot 7: RLC Frequency Response & Resonance Curve
# -----------------------------------------------------------------------------
fig7, (ax7a, ax7b) = plt.subplots(2, 1, figsize=(8, 7), sharex=True, dpi=300)

f_range = np.linspace(10, 100, 500)
omega_range = 2.0 * np.pi * f_range

# Use mean component values from experiment:
R_eff = R_2 + rL_1  # ~143.1 Ohm
L_eff = L_1          # ~1.176 H
C_eff = C_2          # ~20.2 uF
V_source = 5.34      # V

XL_f = omega_range * L_eff
XC_f = 1.0 / (omega_range * C_eff)
Z_f = np.sqrt(R_eff**2 + (XL_f - XC_f)**2)
I_f_mA = (V_source / Z_f) * 1e3
phi_f_deg = np.degrees(np.arctan2(XL_f - XC_f, R_eff))

# Subplot A: Current vs Frequency (Resonance Peak)
ax7a.plot(f_range, I_f_mA, 'b-', lw=2, label='Series Current $I(f)$')
ax7a.axvline(f0_1, color='red', linestyle='--', lw=1.5,
             label=f'Resonance $f_0 = {f0_1:.1f}\\ \\mathrm{{Hz}}$ ($I_{{\\max}} = {V_source/R_eff*1e3:.1f}\\ \\mathrm{{mA}}$)')
ax7a.axvline(50.0, color='darkgreen', linestyle=':', lw=1.5,
             label=f'Operating Point $f = 50\\ \\mathrm{{Hz}}$ ($I = {I_3*1e3:.1f}\\ \\mathrm{{mA}}$)')
ax7a.scatter([50.0], [I_3*1e3], color='darkgreen', s=60, zorder=5)
ax7a.scatter([f0_1], [V_source/R_eff*1e3], color='red', s=60, zorder=5)

ax7a.set_ylabel('Current $I$ [mA]', fontsize=11)
ax7a.set_title('Series RLC Circuit Frequency Response & Resonance Analysis', fontsize=13, pad=12, fontweight='bold')
ax7a.grid(True, linestyle=':', alpha=0.6)
ax7a.legend(loc='upper right', fontsize=9.5, framealpha=0.95)

# Subplot B: Impedance & Phase vs Frequency
ax7b.plot(f_range, Z_f, 'k-', lw=1.8, label='Impedance $|Z|(f)$')
ax7b.axvline(f0_1, color='red', linestyle='--', lw=1.5)
ax7b.axvline(50.0, color='darkgreen', linestyle=':', lw=1.5)
ax7b.set_xlabel('Frequency $f$ [Hz]', fontsize=11)
ax7b.set_ylabel('Impedance $|Z|\\ [\\Omega]$', fontsize=11)
ax7b.grid(True, linestyle=':', alpha=0.6)

# Add twin axis for phase angle
ax7b_twin = ax7b.twinx()
ax7b_twin.plot(f_range, phi_f_deg, 'purple', linestyle='-.', lw=1.6, label='Phase Angle $\\varphi(f)$')
ax7b_twin.axhline(0, color='gray', linestyle='-', lw=0.8, alpha=0.7)
ax7b_twin.set_ylabel('Phase $\\varphi\\ [^\\circ]$', color='purple', fontsize=11)
ax7b_twin.tick_params(axis='y', labelcolor='purple')

# Combine legends for lower plot
lines_b, labels_b = ax7b.get_legend_handles_labels()
lines_twin, labels_twin = ax7b_twin.get_legend_handles_labels()
ax7b.legend(lines_b + lines_twin, labels_b + labels_twin, loc='center right', fontsize=9.5, framealpha=0.95)

fig7.tight_layout()
fig7.savefig('plots/resonance_curve.pdf')
plt.close(fig7)
print("Saved: plots/resonance_curve.pdf")

print_header("ALL PLOTS GENERATED AND SAVED TO plots/ SUCCESSFULLY")
